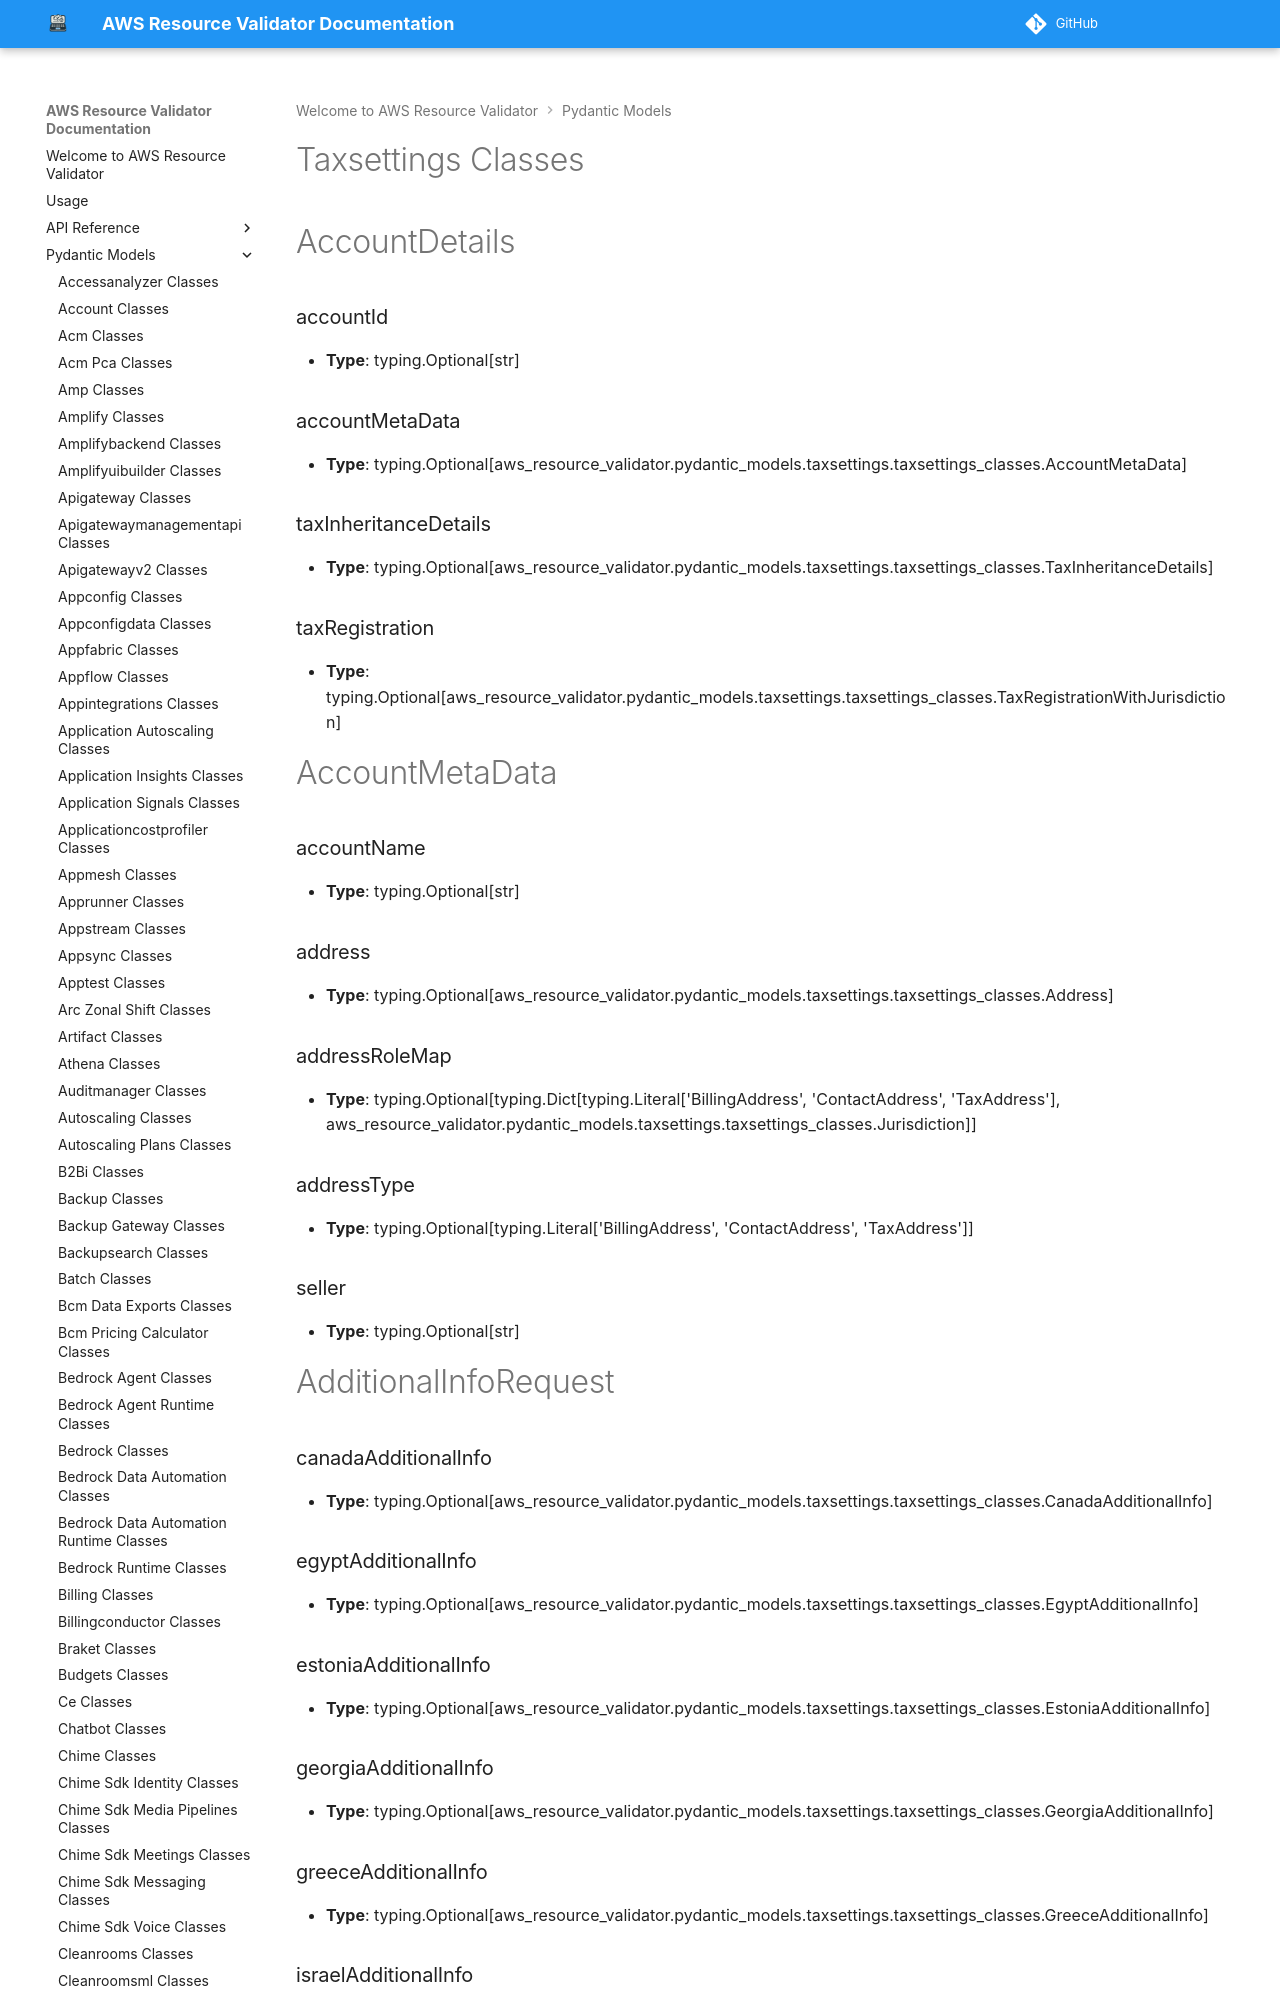

repository: CoreOxide/aws_resource_validator · page: pydantic_models/taxsettings_classes/index.html · generator: mkdocs

# Taxsettings Classes

# AccountDetails

### accountId
- **Type**: typing.Optional[str]

### accountMetaData
- **Type**: typing.Optional[aws_resource_validator.pydantic_models.taxsettings.taxsettings_classes.AccountMetaData]

### taxInheritanceDetails
- **Type**: typing.Optional[aws_resource_validator.pydantic_models.taxsettings.taxsettings_classes.TaxInheritanceDetails]

### taxRegistration
- **Type**: typing.Optional[aws_resource_validator.pydantic_models.taxsettings.taxsettings_classes.TaxRegistrationWithJurisdiction]


# AccountMetaData

### accountName
- **Type**: typing.Optional[str]

### address
- **Type**: typing.Optional[aws_resource_validator.pydantic_models.taxsettings.taxsettings_classes.Address]

### addressRoleMap
- **Type**: typing.Optional[typing.Dict[typing.Literal['BillingAddress', 'ContactAddress', 'TaxAddress'], aws_resource_validator.pydantic_models.taxsettings.taxsettings_classes.Jurisdiction]]

### addressType
- **Type**: typing.Optional[typing.Literal['BillingAddress', 'ContactAddress', 'TaxAddress']]

### seller
- **Type**: typing.Optional[str]


# AdditionalInfoRequest

### canadaAdditionalInfo
- **Type**: typing.Optional[aws_resource_validator.pydantic_models.taxsettings.taxsettings_classes.CanadaAdditionalInfo]

### egyptAdditionalInfo
- **Type**: typing.Optional[aws_resource_validator.pydantic_models.taxsettings.taxsettings_classes.EgyptAdditionalInfo]
